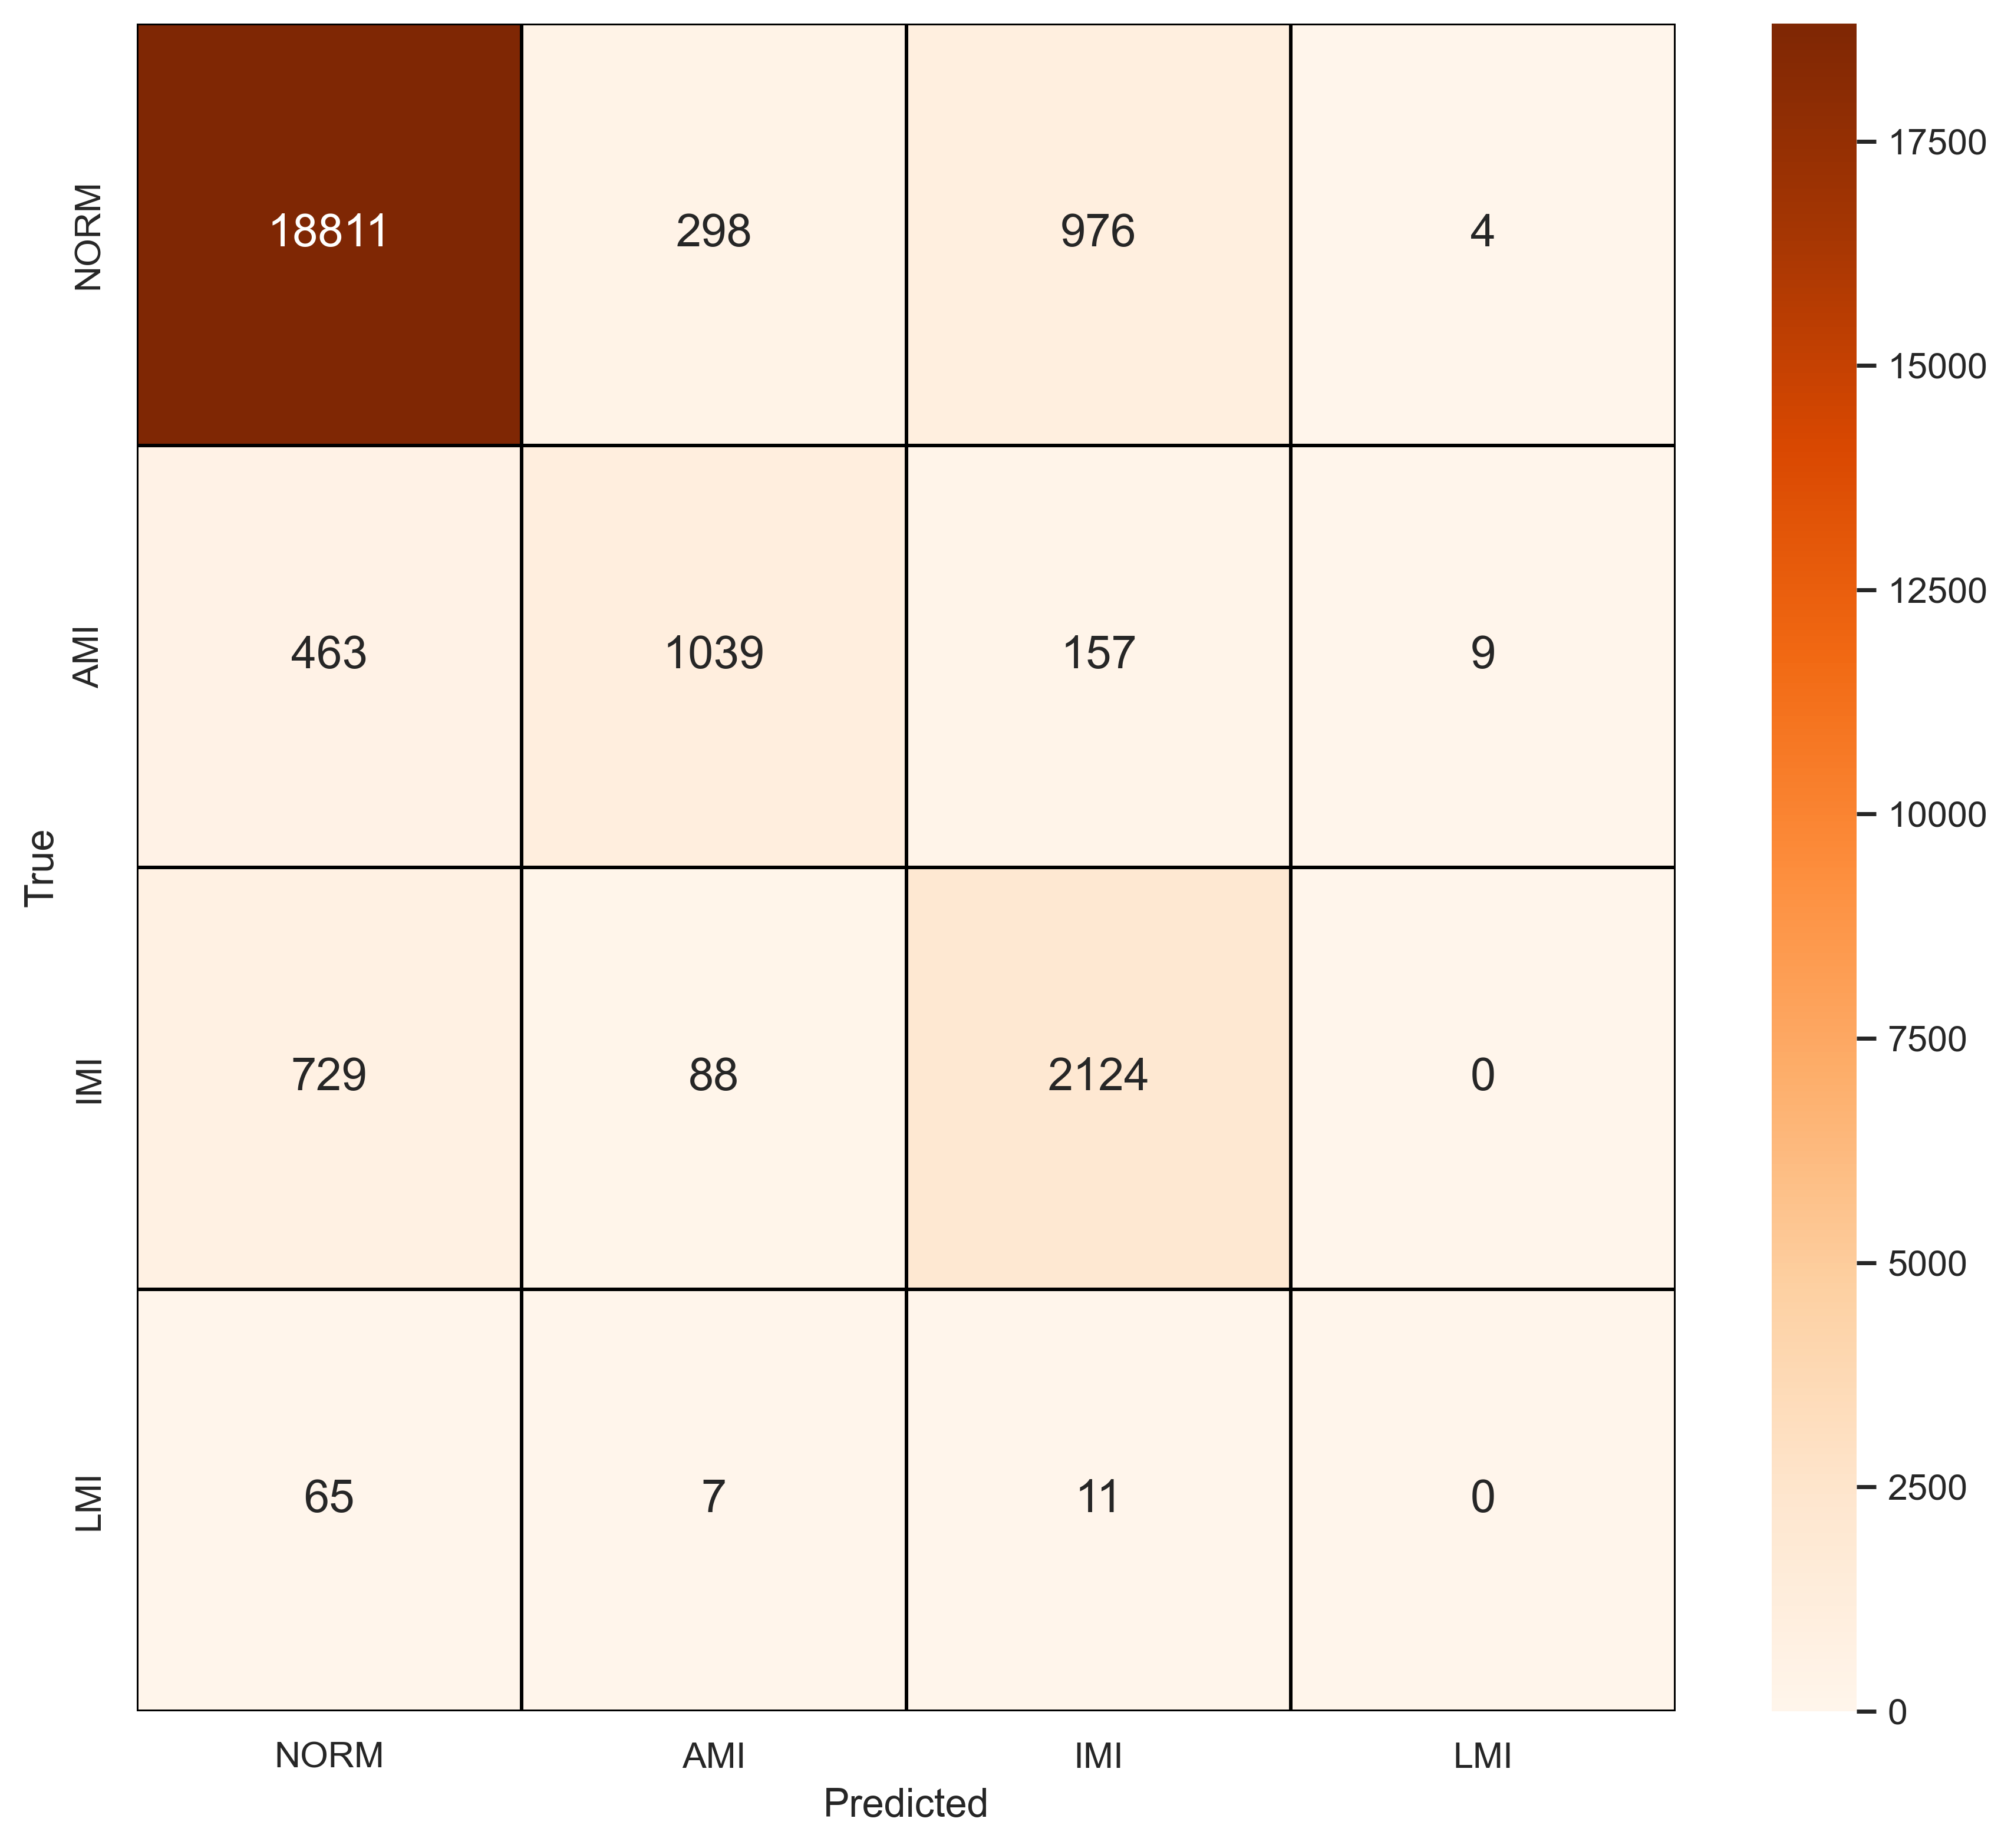

Source data for this figure (header and first rows):
, NORM, AMI, IMI, LMI
NORM, 18811, 298, 976, 4
AMI, 463, 1039, 157, 9
IMI, 729, 88, 2124, 0
LMI, 65, 7, 11, 0
